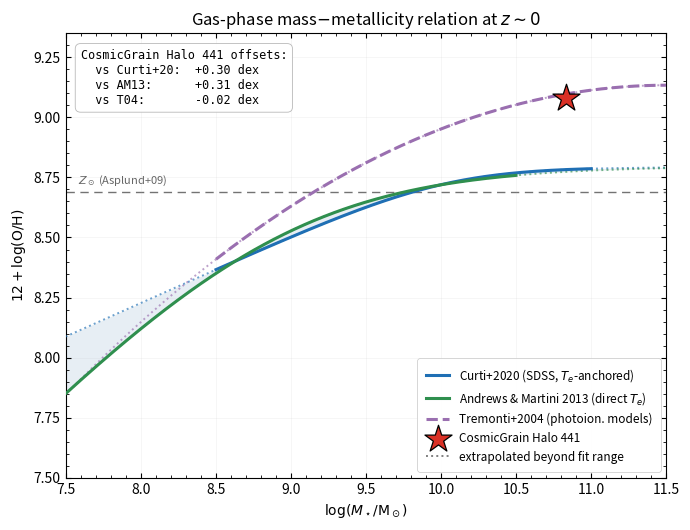

This chart was generated by the following Python code:
#!/usr/bin/env python3
"""
plot_mzr_comparison.py

Place a CosmicGrain simulated galaxy on the z~0 gas-phase mass-metallicity
relation alongside literature determinations.

Comparison relations
--------------------
Curti et al. (2020), MNRAS 491, 944
    SDSS (~150k galaxies), metallicities on the Curti et al. (2017) T_e-anchored
    empirical strong-line scale.  Smoothly broken power law:

        12 + log(O/H) = Z0 - (gamma/beta) * log10(1 + (M*/M0)^(-beta))

    Best fit: Z0 = 8.793 +/- 0.005, log(M0) = 10.02 +/- 0.09,
              gamma = 0.28 +/- 0.02, beta = 1.2 +/- 0.2
    (Verify against Table 2 of the paper before submission.)

Andrews & Martini (2013), ApJ 765, 140
    Direct T_e method on stacked SDSS spectra.  Moustakas et al. (2011) form:

        12 + log(O/H) = Z_asm - log10(1 + (M_TO/M*)^gamma)

    Best fit (their Table 4, "MZR" row): Z_asm = 8.798, log(M_TO) = 8.901,
    gamma = 0.640, fit over log(M*) = 7.4-10.5.

Tremonti et al. (2004), ApJ 613, 898
    SDSS DR2, photoionization-model calibration.  Quadratic in log(M*):

        12 + log(O/H) = -1.492 + 1.847x - 0.08026x^2,  x = log10(M*/Msun)

    Fit over log(M*) = 8.5-11.5.  Included for lineage; its normalization sits
    ~0.3 dex above the direct-method relations at the high-mass end (see
    Kewley & Ellison 2008 for the full calibration systematic).

Usage
-----
    python plot_mzr_comparison.py
    python plot_mzr_comparison.py --logmstar 10.83 --oh 9.08 --label "Halo 441"
    python plot_mzr_comparison.py --oh-err 0.05 --outdir figures/
    python plot_mzr_comparison.py --points sim_points.csv

CSV format for --points (header required):
    logmstar,oh,label,oh_err,logmstar_err
    10.83,9.08,Halo 441 (z=0),0.05,0.05
    10.79,9.02,Halo 569 (z=0),,
"""

import argparse
import csv
import os

import numpy as np
import matplotlib

matplotlib.use("Agg")
import matplotlib.pyplot as plt
from matplotlib.lines import Line2D

# ---------------------------------------------------------------------------
# Constants
# ---------------------------------------------------------------------------

# Asplund et al. (2009) photospheric solar oxygen abundance
OH_SOLAR = 8.69

# Curti et al. (2020) gas-phase MZR
C20 = dict(Z0=8.793, logM0=10.02, gamma=0.28, beta=1.2)
C20_RANGE = (8.5, 11.0)

# Andrews & Martini (2013) direct-method MZR (their Table 4)
AM13 = dict(Z_asm=8.798, logM_TO=8.901, gamma=0.640)
AM13_RANGE = (7.4, 10.5)

# Tremonti et al. (2004)
T04_COEFFS = (-1.492, 1.847, -0.08026)
T04_RANGE = (8.5, 11.5)


# ---------------------------------------------------------------------------
# Relations
# ---------------------------------------------------------------------------

def curti20(logmstar):
    """Curti et al. (2020) gas-phase MZR."""
    ratio = 10.0 ** (np.asarray(logmstar, dtype=float) - C20["logM0"])
    return C20["Z0"] - (C20["gamma"] / C20["beta"]) * np.log10(
        1.0 + ratio ** (-C20["beta"])
    )


def andrews_martini13(logmstar):
    """Andrews & Martini (2013) direct-method MZR."""
    ratio = 10.0 ** (AM13["logM_TO"] - np.asarray(logmstar, dtype=float))
    return AM13["Z_asm"] - np.log10(1.0 + ratio ** AM13["gamma"])


def tremonti04(logmstar):
    """Tremonti et al. (2004) SDSS MZR."""
    a, b, c = T04_COEFFS
    x = np.asarray(logmstar, dtype=float)
    return a + b * x + c * x * x


RELATIONS = [
    # (function, label, fit range, color, linestyle, zorder)
    (curti20, "Curti+2020 (SDSS, $T_e$-anchored)", C20_RANGE, "#1f6fb4", "-", 3),
    (andrews_martini13, "Andrews & Martini 2013 (direct $T_e$)", AM13_RANGE, "#2f8f4e", "-", 3),
    (tremonti04, "Tremonti+2004 (photoion. models)", T04_RANGE, "#9a6fb0", "--", 2),
]


# ---------------------------------------------------------------------------
# Input handling
# ---------------------------------------------------------------------------

def load_points(args):
    """Return a list of dicts describing the simulation points to plot."""
    if args.points:
        pts = []
        with open(args.points, newline="") as fh:
            for row in csv.DictReader(fh):
                pts.append(
                    dict(
                        logmstar=float(row["logmstar"]),
                        oh=float(row["oh"]),
                        label=row.get("label") or "CosmicGrain",
                        oh_err=_maybe_float(row.get("oh_err")),
                        logmstar_err=_maybe_float(row.get("logmstar_err")),
                    )
                )
        if not pts:
            raise ValueError(f"No rows found in {args.points}")
        return pts

    return [
        dict(
            logmstar=args.logmstar,
            oh=args.oh,
            label=args.label,
            oh_err=args.oh_err,
            logmstar_err=args.logmstar_err,
        )
    ]


def _maybe_float(value):
    if value is None or str(value).strip() == "":
        return None
    return float(value)


# ---------------------------------------------------------------------------
# Reporting
# ---------------------------------------------------------------------------

def report_offsets(points):
    """Print offsets from each relation; return per-point offset dicts."""
    all_offsets = []
    header = f"{'relation':<38} {'predicted':>10} {'offset':>9}  note"
    for pt in points:
        logm, oh = pt["logmstar"], pt["oh"]
        print()
        print(f"{pt['label']}:  log(M*/Msun) = {logm:.2f},  12+log(O/H) = {oh:.2f}")
        print(f"  = {10**(oh - OH_SOLAR):.2f} x solar (Asplund+2009, 12+log(O/H)_sun = {OH_SOLAR})")
        print()
        print("  " + header)
        print("  " + "-" * len(header))
        offsets = {}
        for func, label, frange, _c, _ls, _z in RELATIONS:
            pred = float(func(logm))
            delta = oh - pred
            offsets[label] = delta
            note = ""
            if not (frange[0] <= logm <= frange[1]):
                note = f"EXTRAPOLATED (fit range {frange[0]}-{frange[1]})"
            short = label.split(" (")[0]
            print(f"  {short:<38} {pred:>10.3f} {delta:>+9.3f}  {note}")
        all_offsets.append(offsets)
    print()
    return all_offsets


# ---------------------------------------------------------------------------
# Plot
# ---------------------------------------------------------------------------

def make_figure(points, args):
    fig, ax = plt.subplots(figsize=(args.figwidth, args.figheight))

    grid = np.linspace(args.xmin, args.xmax, 600)

    # Shaded band between the two direct-method-anchored relations, which
    # brackets the dominant systematic (metallicity calibration choice).
    band_lo = np.minimum(curti20(grid), andrews_martini13(grid))
    band_hi = np.maximum(curti20(grid), andrews_martini13(grid))
    ax.fill_between(
        grid, band_lo, band_hi,
        color="#7aa6c2", alpha=0.18, lw=0, zorder=1,
    )

    for func, label, frange, color, ls, zorder in RELATIONS:
        y = func(grid)
        inside = (grid >= frange[0]) & (grid <= frange[1])
        # Extrapolated portions dotted, calibrated portion solid/dashed.
        ax.plot(grid, y, color=color, ls=":", lw=1.4, alpha=0.65, zorder=zorder)
        ax.plot(
            np.where(inside, grid, np.nan), np.where(inside, y, np.nan),
            color=color, ls=ls, lw=2.2, zorder=zorder + 1, label=label,
        )

    # Solar reference
    ax.axhline(OH_SOLAR, color="0.45", ls=(0, (6, 4)), lw=1.0, zorder=1)
    ax.text(
        args.xmin + 0.08, OH_SOLAR + 0.015, r"$Z_\odot$ (Asplund+09)",
        color="0.4", fontsize=8, va="bottom",
    )

    # Simulation point(s)
    markers = ["*", "o", "s", "D", "^", "v", "P"]
    sizes = [420, 130, 120, 110, 130, 130, 140]
    for i, pt in enumerate(points):
        ax.errorbar(
            pt["logmstar"], pt["oh"],
            yerr=pt["oh_err"], xerr=pt["logmstar_err"],
            fmt="none", ecolor="#b3261e", elinewidth=1.4,
            capsize=3, zorder=9,
        )
        ax.scatter(
            pt["logmstar"], pt["oh"],
            marker=markers[i % len(markers)], s=sizes[i % len(sizes)],
            facecolor="#d93025", edgecolor="k", linewidth=0.9,
            zorder=10, label=pt["label"],
        )

    ax.set_xlim(args.xmin, args.xmax)
    ax.set_ylim(args.ymin, args.ymax)
    ax.set_xlabel(r"$\log(M_\star/\mathrm{M_\odot})$")
    ax.set_ylabel(r"$12 + \log(\mathrm{O/H})$")
    if args.title:
        ax.set_title(args.title)

    ax.tick_params(which="both", direction="in", top=True, right=True)
    ax.minorticks_on()
    ax.grid(alpha=0.12, lw=0.6)

    handles, labels = ax.get_legend_handles_labels()
    handles.append(
        Line2D([], [], color="0.5", ls=":", lw=1.4,
               label="extrapolated beyond fit range")
    )
    labels.append("extrapolated beyond fit range")
    leg = ax.legend(
        handles, labels, loc="lower right", fontsize=8.5,
        frameon=True, framealpha=0.92, borderpad=0.7,
    )
    leg.get_frame().set_linewidth(0.6)

    # Annotate offsets for the first point
    if args.annotate and points:
        pt = points[0]
        dc = pt["oh"] - float(curti20(pt["logmstar"]))
        da = pt["oh"] - float(andrews_martini13(pt["logmstar"]))
        dt = pt["oh"] - float(tremonti04(pt["logmstar"]))
        txt = (
            f"{pt['label']} offsets:\n"
            f"  vs Curti+20:  {dc:+.2f} dex\n"
            f"  vs AM13:      {da:+.2f} dex\n"
            f"  vs T04:       {dt:+.2f} dex"
        )
        ax.text(
            0.025, 0.965, txt, transform=ax.transAxes,
            fontsize=8.5, va="top", ha="left", family="monospace",
            bbox=dict(boxstyle="round,pad=0.45", fc="white",
                      ec="0.7", lw=0.6, alpha=0.92),
        )

    fig.tight_layout()
    return fig


# ---------------------------------------------------------------------------
# CLI
# ---------------------------------------------------------------------------

def parse_args():
    p = argparse.ArgumentParser(
        description="Plot a CosmicGrain galaxy on the z~0 gas-phase MZR.",
        formatter_class=argparse.ArgumentDefaultsHelpFormatter,
    )
    p.add_argument("--logmstar", type=float, default=10.83,
                   help="log10(M*/Msun) of the simulated galaxy")
    p.add_argument("--oh", type=float, default=9.08,
                   help="12 + log(O/H) of the simulated galaxy")
    p.add_argument("--label", type=str, default="CosmicGrain Halo 441",
                   help="legend label for the simulation point")
    p.add_argument("--oh-err", type=float, default=None,
                   help="1-sigma error bar on 12+log(O/H)")
    p.add_argument("--logmstar-err", type=float, default=None,
                   help="1-sigma error bar on log(M*)")
    p.add_argument("--points", type=str, default=None,
                   help="CSV of multiple points (overrides --logmstar/--oh)")

    p.add_argument("--xmin", type=float, default=7.5)
    p.add_argument("--xmax", type=float, default=11.5)
    p.add_argument("--ymin", type=float, default=7.5)
    p.add_argument("--ymax", type=float, default=9.35)
    p.add_argument("--figwidth", type=float, default=7.0)
    p.add_argument("--figheight", type=float, default=5.4)
    p.add_argument("--title", type=str,
                   default=r"Gas-phase mass$-$metallicity relation at $z\sim0$")
    p.add_argument("--no-annotate", dest="annotate", action="store_false",
                   help="suppress the offset text box")

    p.add_argument("--outdir", type=str, default=".")
    p.add_argument("--outname", type=str, default="mzr_comparison")
    p.add_argument("--dpi", type=int, default=200)
    p.add_argument("--formats", type=str, default="png,pdf",
                   help="comma-separated output formats")
    return p.parse_args()


def main():
    args = parse_args()
    points = load_points(args)

    report_offsets(points)

    fig = make_figure(points, args)

    os.makedirs(args.outdir, exist_ok=True)
    for fmt in [f.strip() for f in args.formats.split(",") if f.strip()]:
        path = os.path.join(args.outdir, f"{args.outname}.{fmt}")
        fig.savefig(path, dpi=args.dpi, bbox_inches="tight")
        print(f"wrote {path}")
    plt.close(fig)


if __name__ == "__main__":
    main()
